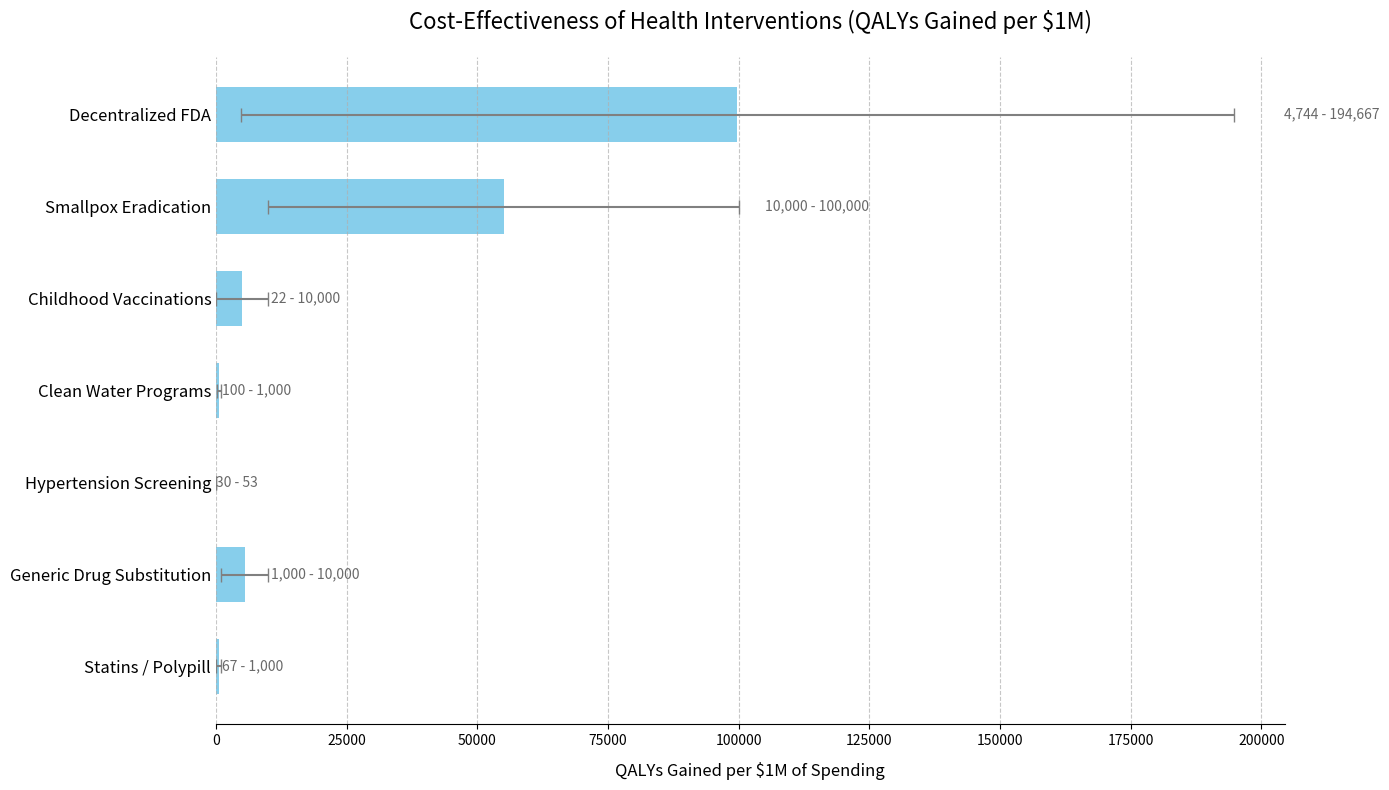

This chart was generated by the following Python code: (Note: this script raises an exception after producing the figure.)
import matplotlib.pyplot as plt
import numpy as np

# Data: [Intervention, Lower QALYs per $1M, Upper QALYs per $1M]
# The dFDA platform data is derived from the cost-benefit analysis document (economic-models/dfda-cost-benefit-analysis.md).
# Lower bound: Conservative QALYs (190k) / Higher-end Ops Cost ($40.05M) = ~4,744
# Upper bound: Optimistic QALYs (3.65M) / Lower-end Ops Cost ($18.75M) = ~194,667
#
# Other interventions are based on the ICERs in the main analysis document.
# QALYs per $1M = 1,000,000 / ICER
# Dominant or cost-saving interventions are given high illustrative values.
interventions = [
    ("Decentralized FDA", 4744, 194667),
    ("Smallpox Eradication", 10000, 100000), # Illustrative high range for dominant intervention
    ("Childhood Vaccinations", 22, 10000), # From dominant (high value) to ~$45k/QALY (1M/45k=22)
    ("Clean Water Programs", 100, 1000), # $1k-$10k/QALY -> 1M/10k=100, 1M/1k=1000
    ("Hypertension Screening", 30, 53), # $19k-$33k/QALY -> 1M/33k=30, 1M/19k=53
    ("Generic Drug Substitution", 1000, 10000), # Illustrative high range for dominant intervention
    ("Statins / Polypill", 67, 1000), # From cost-saving (high value) to ~$15k/QALY (1M/15k=67)
]

# Extract data for plotting
labels = [x[0] for x in interventions]
low_vals = np.array([x[1] for x in interventions])
high_vals = np.array([x[2] for x in interventions])

# Calculate midpoints and error ranges for the linear scale
mid_points = (low_vals + high_vals) / 2
errors = (high_vals - low_vals) / 2

# Plotting
fig, ax = plt.subplots(figsize=(14, 8))
y_pos = np.arange(len(labels))

# Create horizontal bars at the midpoint, with error bars
ax.barh(y_pos, mid_points, xerr=errors, align='center', height=0.6,
        color='skyblue', ecolor='gray', capsize=5)

ax.set_yticks(y_pos)
ax.set_yticklabels(labels, fontsize=12)
ax.invert_yaxis()  # Highest QALYs at the top

# Formatting
ax.set_xlabel('QALYs Gained per $1M of Spending', fontsize=12, labelpad=10)
ax.set_title('Cost-Effectiveness of Health Interventions (QALYs Gained per $1M)', pad=20, fontsize=16)
ax.grid(axis='x', linestyle='--', alpha=0.7)
ax.spines['top'].set_visible(False)
ax.spines['right'].set_visible(False)
ax.spines['left'].set_visible(False)
ax.tick_params(axis='y', length=0)
ax.tick_params(axis='x', labelsize=10)

# Add value labels for the ranges
for i, (low, high) in enumerate(zip(low_vals, high_vals)):
    label_text = f"{low:,.0f} - {high:,.0f}"
    ax.text(high * 1.05, i, label_text, va='center', ha='left', fontsize=10, color='dimgray')

plt.tight_layout()

# Save the figure
plt.savefig('economic-models/qaly-comparison-chart.png', dpi=300)

print("Chart saved to economic-models/qaly-comparison-chart.png") 